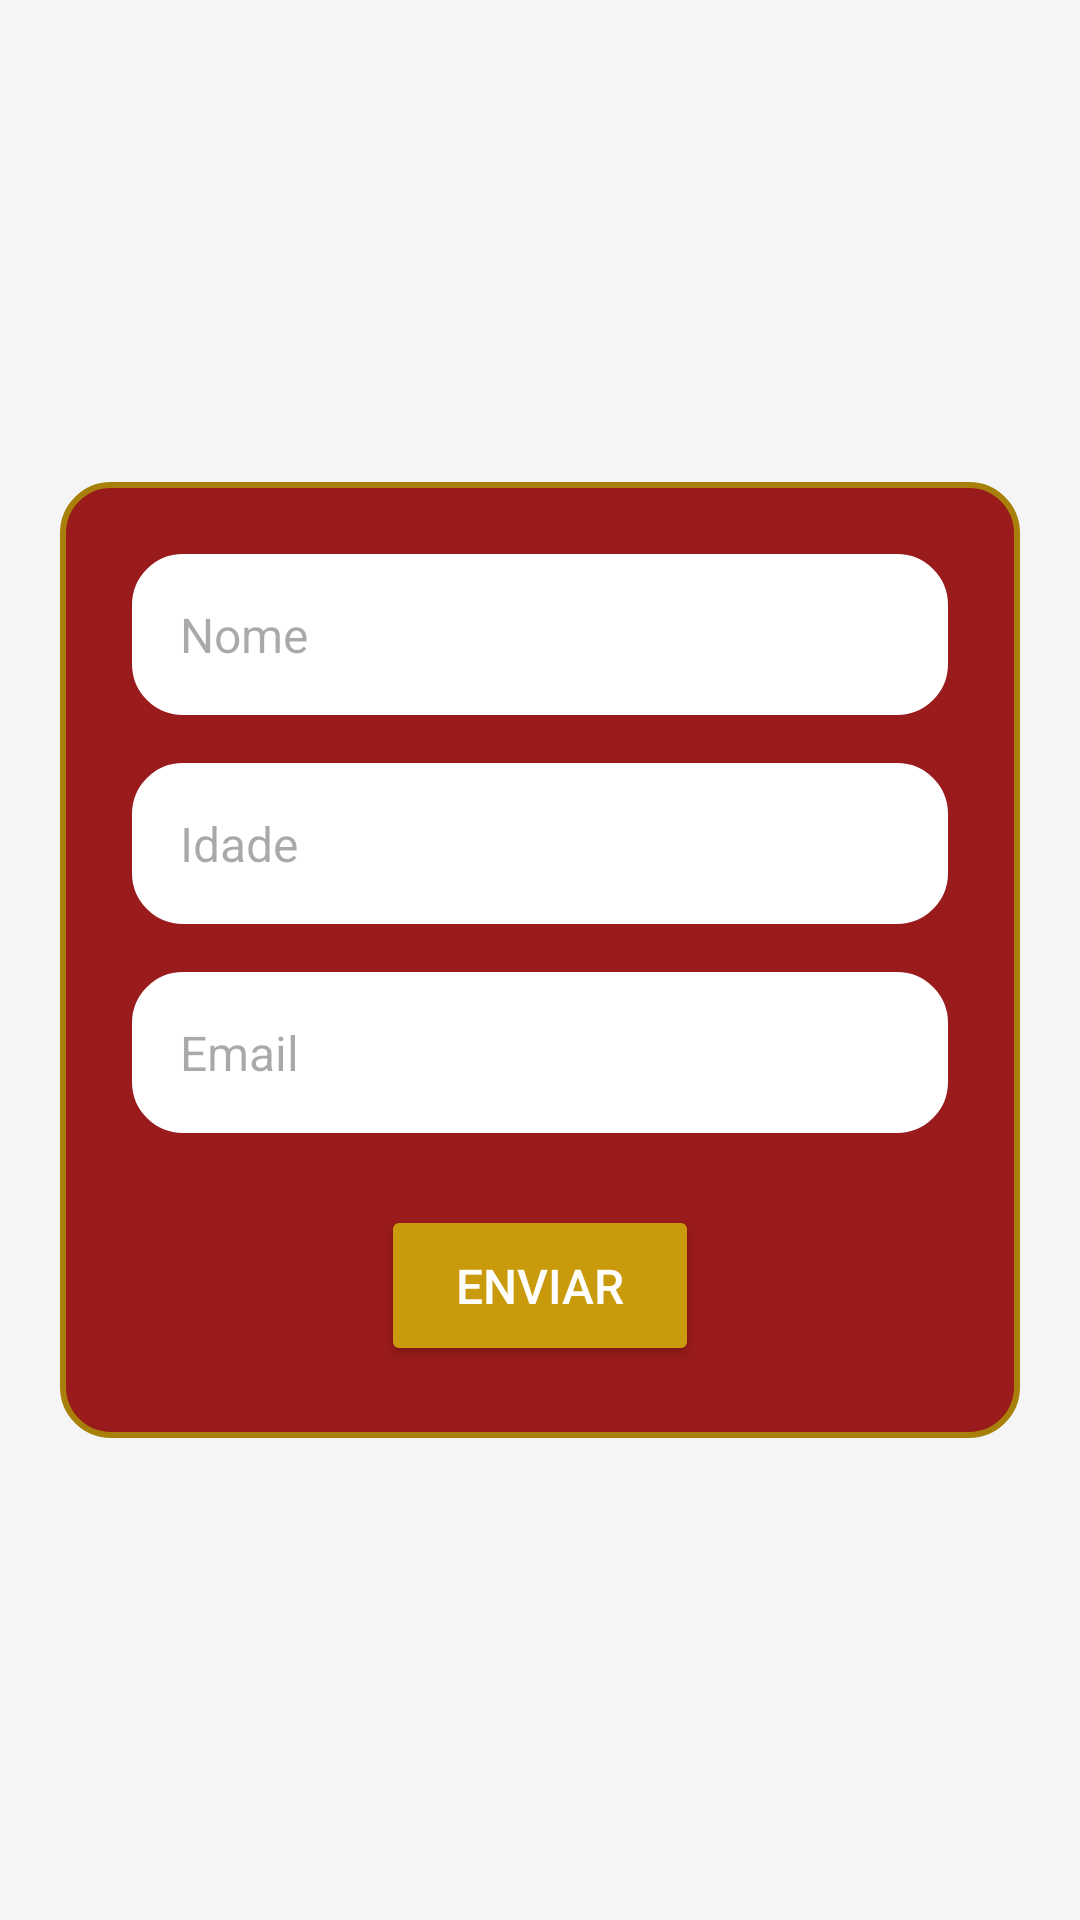

This screen was rendered from an Android layout file. Write that file and the resources it references.
<!-- AndroidManifest.xml: application theme Theme.Cp2Herois -->
<!-- res/layout/fragment_first.xml -->
<?xml version="1.0" encoding="utf-8"?>
<FrameLayout
    xmlns:android="http://schemas.android.com/apk/res/android"
    android:layout_width="match_parent"
    android:layout_height="match_parent"
    android:background="#F5F5F5"> 

    <LinearLayout
        android:layout_width="320dp"
        android:layout_height="wrap_content"
        android:layout_gravity="center"
        android:background="@drawable/form_background"
        android:gravity="center"
        android:orientation="vertical"
        android:padding="24dp"> 

        
        <EditText
            android:id="@+id/nome"
            android:layout_width="match_parent"
            android:layout_height="wrap_content"
            android:layout_marginBottom="16dp"
            android:background="@drawable/edittext_white_rounded"
            android:hint="Nome"
            android:inputType="textPersonName"
            android:padding="16dp"
            android:textSize="16sp" />

        
        <EditText
            android:id="@+id/idade"
            android:layout_width="match_parent"

            android:layout_height="wrap_content"
            android:layout_marginBottom="16dp"
            android:background="@drawable/edittext_white_rounded"
            android:hint="Idade"
            android:inputType="number"
            android:padding="16dp"
            android:textSize="16sp" />

        
        <EditText
            android:id="@+id/email"
            android:layout_width="match_parent"
            android:layout_height="wrap_content"
            android:layout_marginBottom="24dp"
            android:background="@drawable/edittext_white_rounded"
            android:hint="Email"
            android:inputType="textEmailAddress"
            android:padding="16dp"
            android:textSize="16sp" />

        
        <Button
            android:id="@+id/submitButton"
            android:layout_width="106dp"
            android:layout_height="wrap_content"
            android:layout_gravity="center"
            android:backgroundTint="#C89A0C"
            android:elevation="4dp"
            android:padding="16dp"
            android:text="Enviar"
            android:textColor="#FFFFFF"
            android:textSize="16sp" />

    </LinearLayout>

</FrameLayout>
<!-- resources referenced by this layout -->
<resources>
  <!-- drawable edittext_white_rounded (drawable) -->
  <?xml version="1.0" encoding="utf-8"?>
  <shape xmlns:android="http://schemas.android.com/apk/res/android">
      <solid android:color="#FFFFFF"/> 
      <corners android:radius="16dp"/> 
      <stroke android:width="2dp" android:color="#FFFFFF"/> 
  </shape>
  <!-- drawable form_background (drawable) -->
  <?xml version="1.0" encoding="utf-8"?>
  <shape xmlns:android="http://schemas.android.com/apk/res/android">
      <solid android:color="#991B1B"/>
      <corners android:radius="16dp"/>
      <padding android:left="16dp" android:top="16dp" android:right="16dp" android:bottom="16dp"/>
      <shadowColor android:color="#1A30B6" />
      <shadowDx android:offset="0"/>
      <shadowDy android:offset="3"/>
      <corners android:radius="16dp"/>
      <stroke android:width="2dp" android:color="#A88009"/>
      <shadowRadius android:radius="5dp"/>
  </shape>
  <style name="Theme.Cp2Herois" parent="Base.Theme.Cp2Herois" />
  <style name="Base.Theme.Cp2Herois" parent="Theme.Material3.DayNight.NoActionBar">
          
          
      </style>
</resources>
